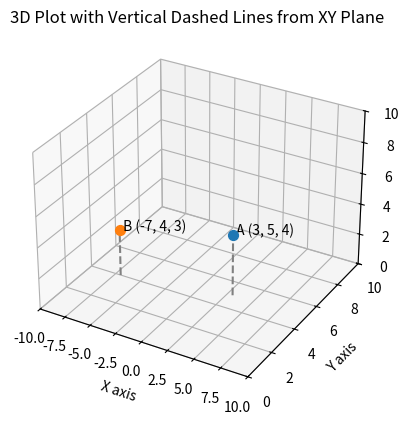

Reproduce this figure in Python.
import numpy as np
import matplotlib.pyplot as plt
from mpl_toolkits.mplot3d import Axes3D

# Coordinates
points = {
    "A (3, 5, 4)": (3, 5, 4),
    "B (-7, 4, 3)": (-7, 4, 3)
}



# Plotting again with vertical (interrupted) lines from the XY plane up to the Z value
fig = plt.figure()
ax = fig.add_subplot(111, projection='3d')

# Plot each point and the vertical line from (x, y, 0) to (x, y, z)
for label, (x, y, z) in points.items():
    ax.scatter(x, y, z, s=50)
    ax.text(x, y, z, f' {label}', fontsize=10)
    
    # Dashed line from (x, y, 0) to (x, y, z)
    ax.plot([x, x], [y, y], [0, z], linestyle='dashed', color='gray')

# Set labels
ax.set_xlabel('X axis')
ax.set_ylabel('Y axis')
ax.set_zlabel('Z axis')

# Set limits for better visualization
ax.set_xlim(-10, 10)
ax.set_ylim(0, 10)
ax.set_zlim(0, 10)

plt.title("3D Plot with Vertical Dashed Lines from XY Plane")
plt.show()
